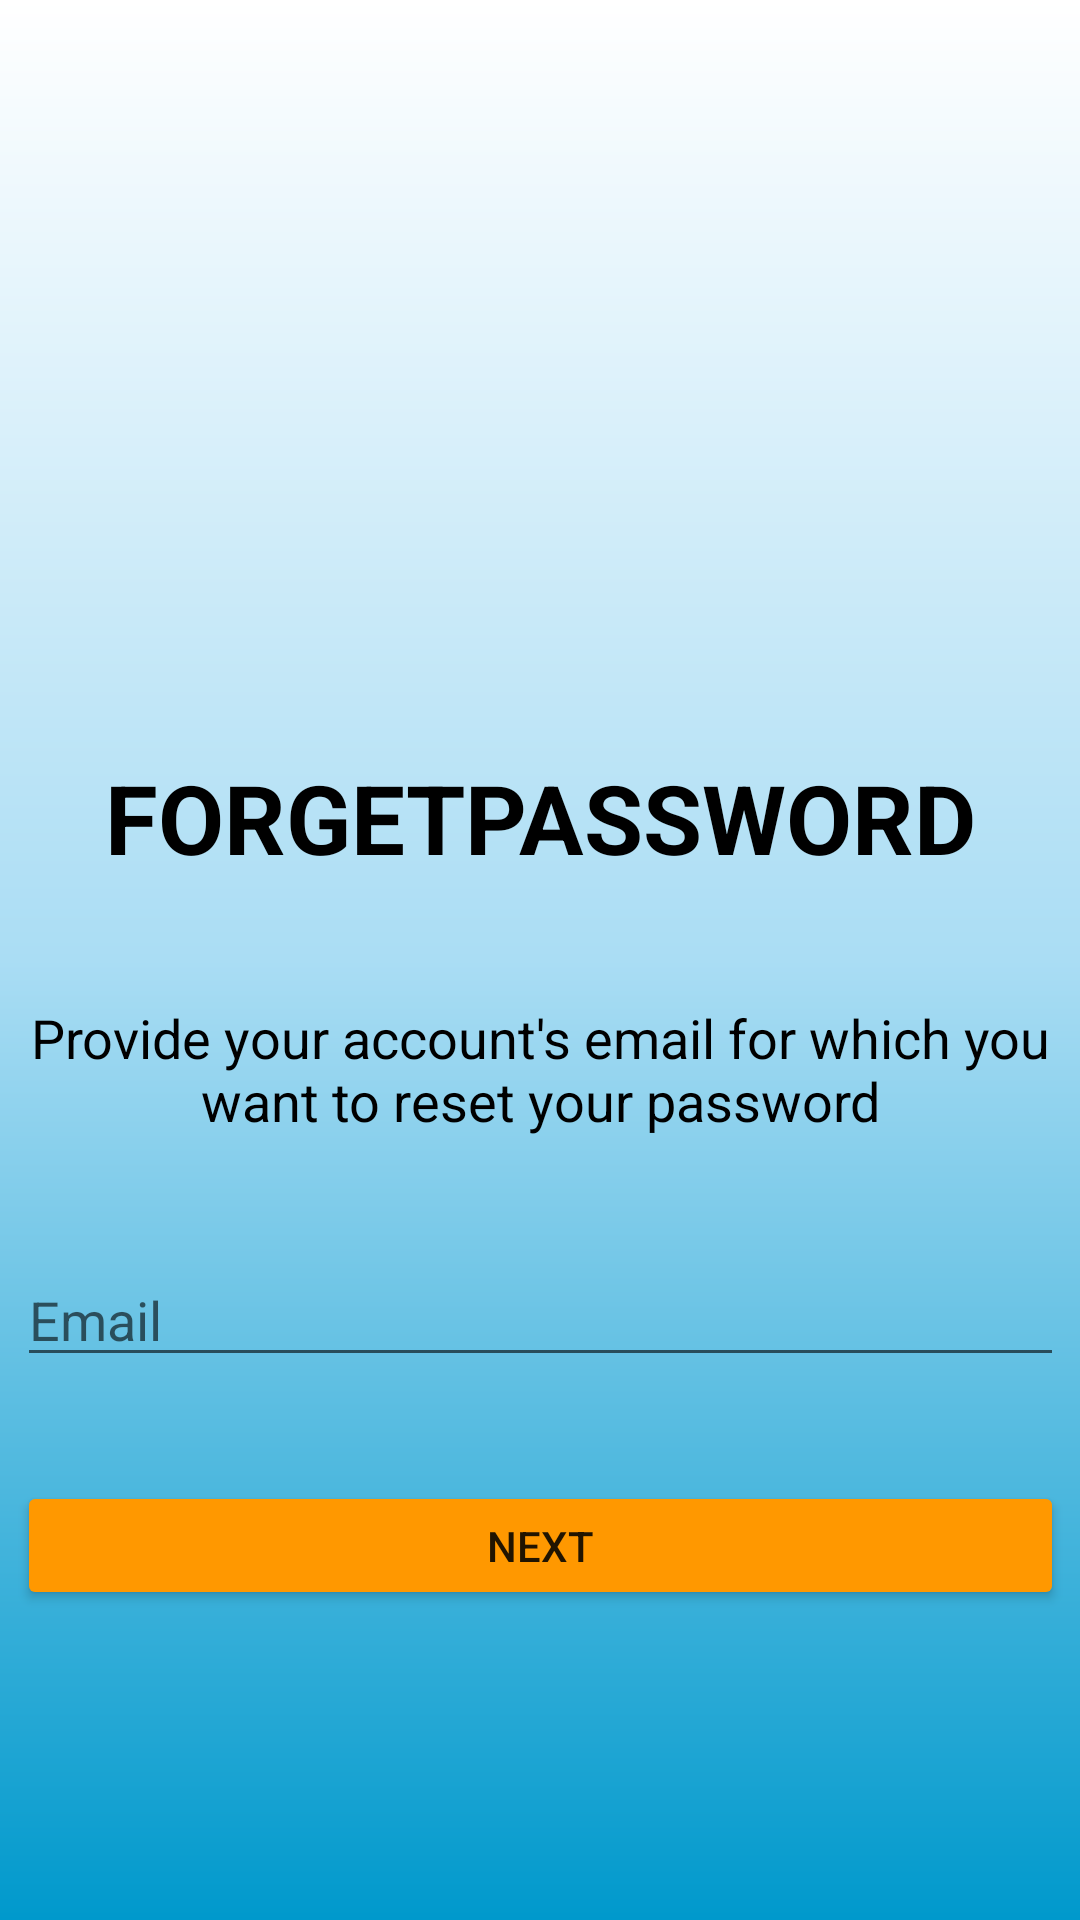

Reconstruct the res/layout file that produces this screen, plus the resources it refers to.
<!-- AndroidManifest.xml: application theme Theme.MobileAndroid_Tuan1 -->
<!-- res/layout/activity_main2.xml -->
<?xml version="1.0" encoding="utf-8"?>
<androidx.constraintlayout.widget.ConstraintLayout xmlns:android="http://schemas.android.com/apk/res/android"
    xmlns:app="http://schemas.android.com/apk/res-auto"
    xmlns:tools="http://schemas.android.com/tools"
    android:layout_width="match_parent"
    android:layout_height="match_parent"
    android:background="@drawable/background"
    tools:context=".MainActivity2">

    <ImageView
        android:id="@+id/imageView"
        android:layout_width="162dp"
        android:layout_height="143dp"
        android:layout_marginTop="60dp"
        app:layout_constraintEnd_toEndOf="parent"
        app:layout_constraintStart_toStartOf="parent"
        app:layout_constraintTop_toTopOf="parent"
        app:srcCompat="@drawable/padlock" />

    <TextView
        android:id="@+id/textView4"
        android:layout_width="wrap_content"
        android:layout_height="wrap_content"
        android:layout_marginTop="48dp"
        android:gravity="center"
        android:text="@string/forget_password"
        android:textColor="#000000"
        android:textSize="32sp"
        android:textStyle="bold"
        app:layout_constraintEnd_toEndOf="@+id/imageView"
        app:layout_constraintStart_toStartOf="@+id/imageView"
        app:layout_constraintTop_toBottomOf="@+id/imageView" />

    <TextView
        android:id="@+id/textView5"
        android:layout_width="349dp"
        android:layout_height="61dp"
        android:layout_marginTop="32dp"
        android:gravity="center"
        android:text="Provide your account's email for which you want to reset your password"
        android:textColor="@color/black"
        android:textSize="18sp"
        app:layout_constraintEnd_toEndOf="@+id/textView4"
        app:layout_constraintStart_toStartOf="@+id/textView4"
        app:layout_constraintTop_toBottomOf="@+id/textView4" />

    <Button
        android:id="@+id/button"
        android:layout_width="349dp"
        android:layout_height="43dp"
        android:backgroundTint="#FF9800"
        android:text="NEXT"
        app:layout_constraintBottom_toBottomOf="parent"
        app:layout_constraintEnd_toEndOf="@+id/editTextTextEmailAddress2"
        app:layout_constraintStart_toStartOf="@+id/editTextTextEmailAddress2"
        app:layout_constraintTop_toBottomOf="@+id/editTextTextEmailAddress2"
        app:layout_constraintVertical_bias="0.25" />

    <EditText
        android:drawableLeft="@drawable/mail"
        android:id="@+id/editTextTextEmailAddress2"
        android:layout_width="349dp"
        android:layout_height="40dp"
        android:layout_marginTop="32dp"
        android:ems="10"
        android:hint="Email"
        android:inputType="textEmailAddress"
        app:layout_constraintEnd_toEndOf="@+id/textView5"
        app:layout_constraintStart_toStartOf="@+id/textView5"
        app:layout_constraintTop_toBottomOf="@+id/textView5" />
</androidx.constraintlayout.widget.ConstraintLayout>
<!-- resources referenced by this layout -->
<resources>
  <!-- drawable background (drawable) -->
  <?xml version="1.0" encoding="utf-8"?>
  <shape xmlns:android="http://schemas.android.com/apk/res/android">
      <gradient
          android:startColor="@color/white"
          android:centerColor="#AADDF4"
          android:endColor="@android:color/holo_blue_dark"
          android:angle="270"
          />
  </shape>
  <string name="forget_password">FORGET<br />PASSWORD</string>
  <style name="Theme.MobileAndroid_Tuan1" parent="Theme.MaterialComponents.DayNight.DarkActionBar">
          
          <item name="colorPrimary">@color/purple_500</item>
          <item name="colorPrimaryVariant">@color/purple_700</item>
          <item name="colorOnPrimary">@color/white</item>
          
          <item name="colorSecondary">@color/teal_200</item>
          <item name="colorSecondaryVariant">@color/teal_700</item>
          <item name="colorOnSecondary">@color/black</item>
          
          <item name="android:statusBarColor" tools:targetApi="l">?attr/colorPrimaryVariant</item>
          
      </style>
  <!-- not gathered from this repository: default colours our renderer supplied (Android Studio template values) -->
  <color name="purple_500">#FF6200EE</color>
  <color name="purple_700">#FF3700B3</color>
  <color name="teal_200">#FF03DAC5</color>
  <color name="teal_700">#FF018786</color>
  <color name="black">#FF000000</color>
  <color name="white">#FFFFFFFF</color>
</resources>
